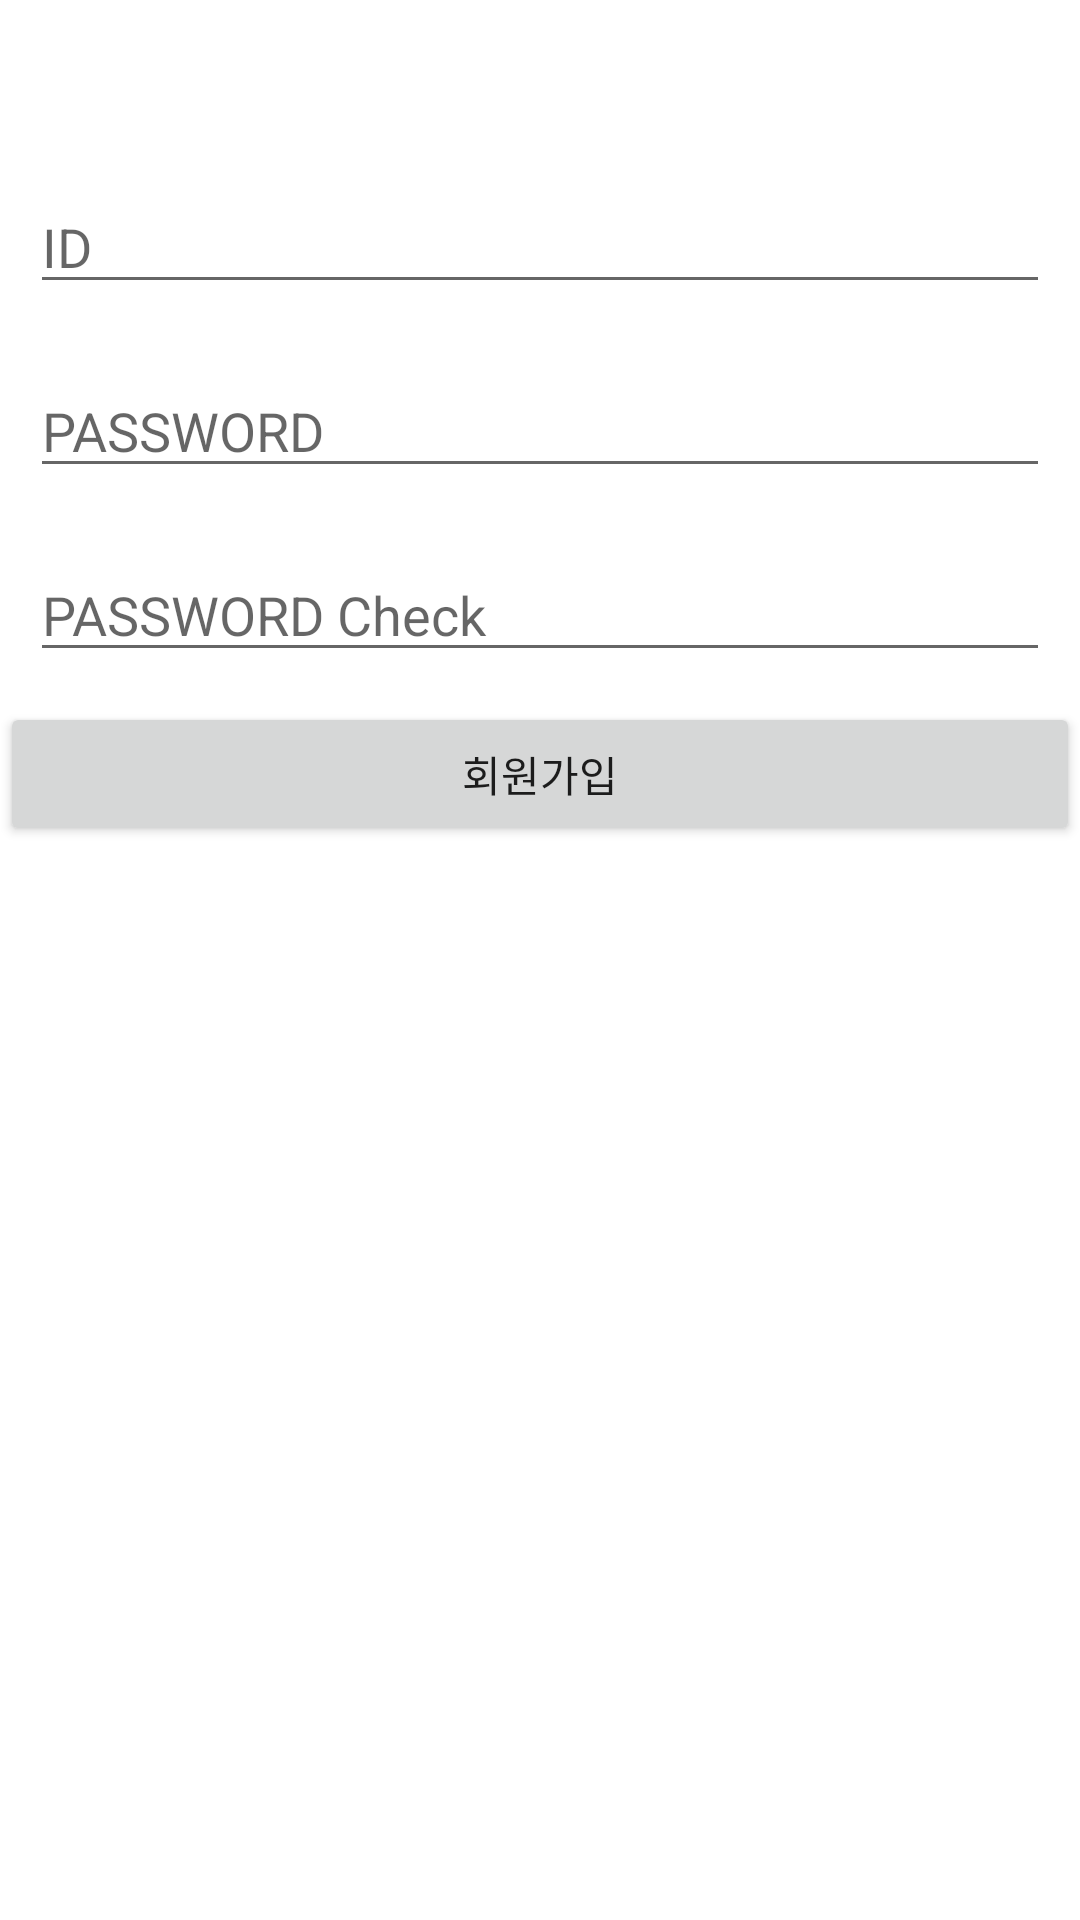

This screen was rendered from an Android layout file. Write that file and the resources it references.
<!-- AndroidManifest.xml: application theme Theme.TodoMate -->
<!-- res/layout/activity_join.xml -->
<?xml version="1.0" encoding="utf-8"?>
<layout>
    <LinearLayout
        xmlns:android="http://schemas.android.com/apk/res/android"
        xmlns:app="http://schemas.android.com/apk/res-auto"
        xmlns:tools="http://schemas.android.com/tools"
        android:layout_width="match_parent"
        android:layout_height="match_parent"
        tools:context=".login.JoinActivity"
        android:orientation="vertical">

        <LinearLayout
            android:layout_width="match_parent"
            android:layout_height="50dp"/>
        <EditText
            android:layout_margin="10dp"
            android:hint="ID"
            android:id="@+id/idArea"
            android:layout_width="match_parent"
            android:layout_height="wrap_content"/>

        <EditText
            android:layout_margin="10dp"
            android:hint="PASSWORD"
            android:id="@+id/pwdArea1"
            android:inputType="textPassword"
            android:layout_width="match_parent"
            android:layout_height="wrap_content"/>

        <EditText
            android:layout_margin="10dp"
            android:hint="PASSWORD Check"
            android:id="@+id/pwdArea2"
            android:inputType="textPassword"
            android:layout_width="match_parent"
            android:layout_height="wrap_content"/>
        <Button
            android:id="@+id/joinBtn"
            android:text="회원가입"
            android:layout_width="match_parent"
            android:layout_height="wrap_content"/>


    </LinearLayout>
</layout>
<!-- resources referenced by this layout -->
<resources>
  <style name="Theme.TodoMate" parent="Theme.MaterialComponents.Light.NoActionBar">
          
          <item name="colorPrimary">@color/purple_500</item>
          <item name="isLightTheme">true</item>
          <item name="colorPrimaryVariant">@color/purple_700</item>
          <item name="colorOnPrimary">@color/white</item>
          <item name="windowNoTitle">true</item>
          
          <item name="colorSecondary">@color/teal_200</item>
          <item name="colorSecondaryVariant">@color/teal_700</item>
          <item name="colorOnSecondary">@color/black</item>
          
          <item name="android:statusBarColor" tools:targetApi="l">?attr/colorPrimaryVariant</item>
          
      </style>
  <!-- not gathered from this repository: default colours our renderer supplied (Android Studio template values) -->
  <color name="purple_500">#FF6200EE</color>
  <color name="purple_700">#FF3700B3</color>
  <color name="teal_200">#FF03DAC5</color>
  <color name="teal_700">#FF018786</color>
  <color name="black">#FF000000</color>
  <color name="white">#FFFFFFFF</color>
</resources>
